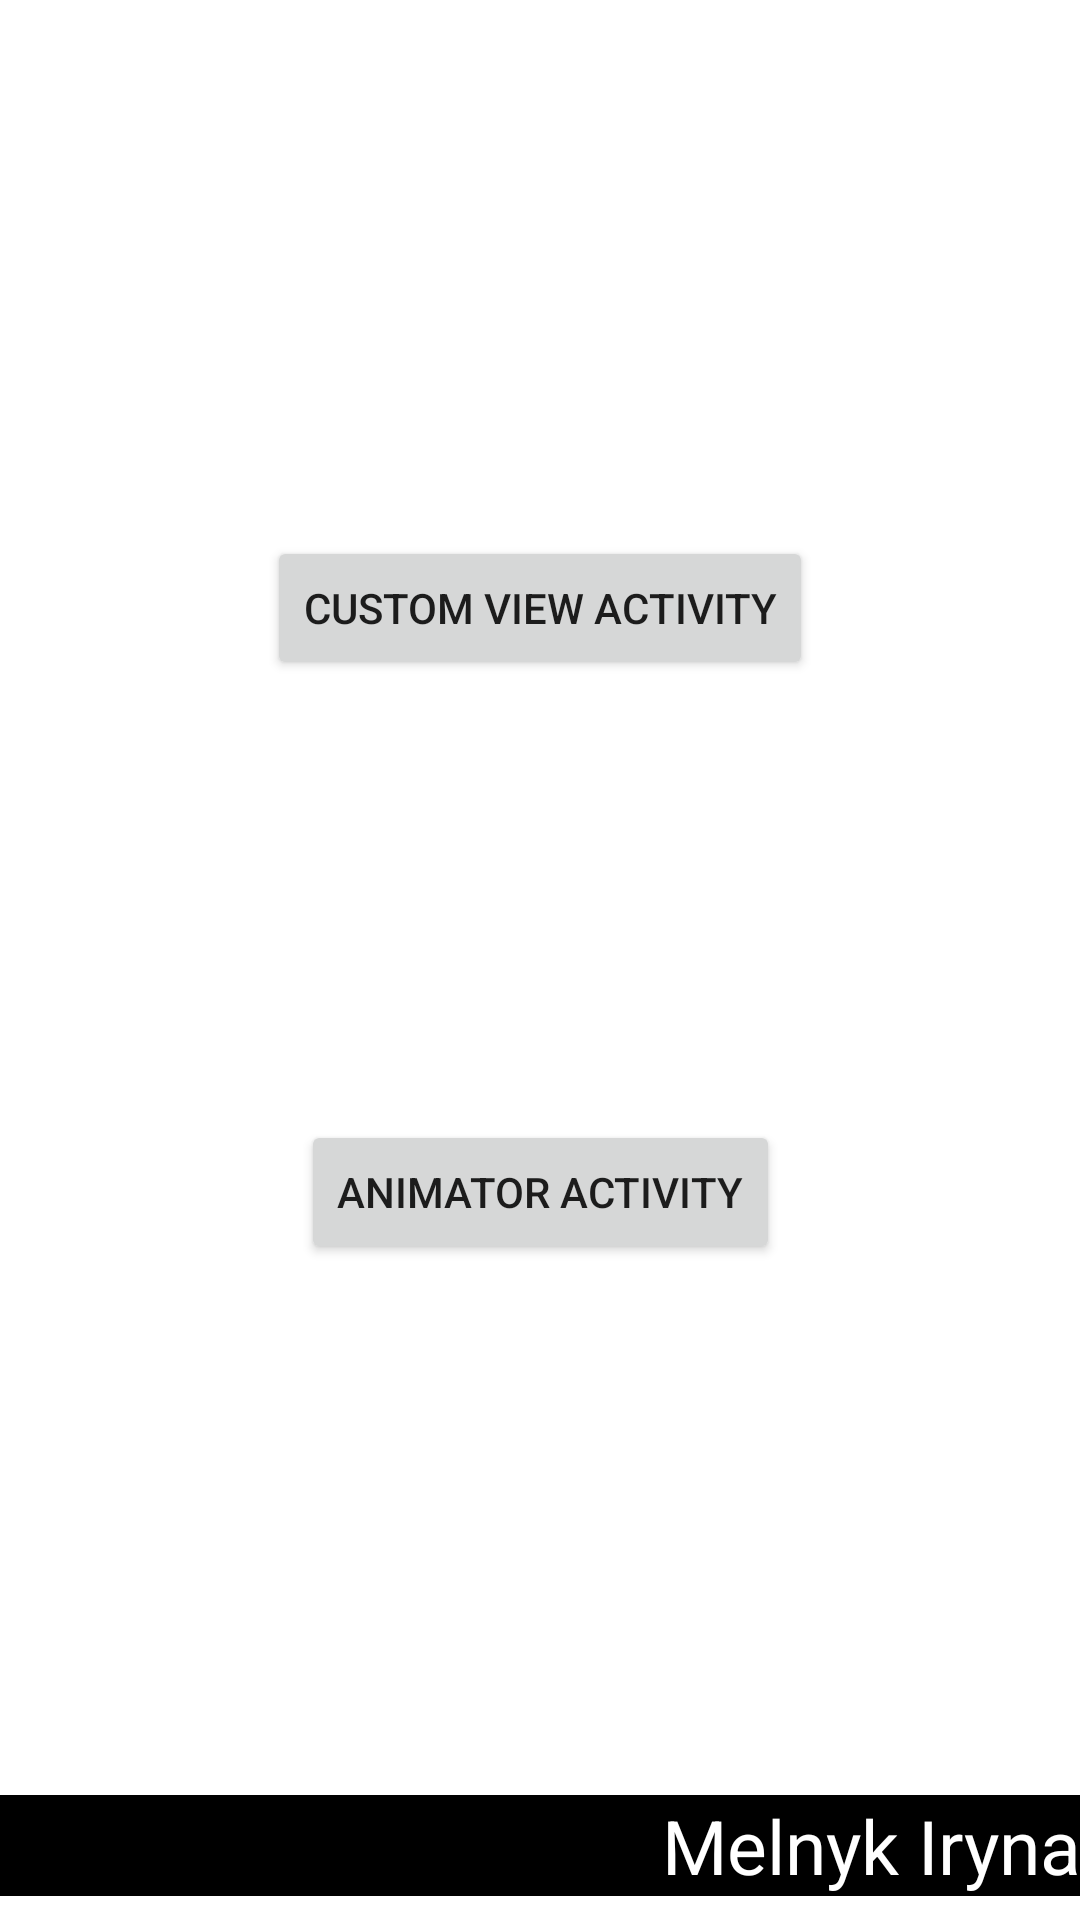

The Android layout XML behind this screen, and the referenced resources:
<!-- AndroidManifest.xml: application theme Theme.Animations_and_views -->
<!-- res/layout/activity_main.xml -->
<?xml version="1.0" encoding="utf-8"?>
<androidx.constraintlayout.widget.ConstraintLayout xmlns:android="http://schemas.android.com/apk/res/android"
    xmlns:app="http://schemas.android.com/apk/res-auto"
    xmlns:tools="http://schemas.android.com/tools"
    android:layout_width="match_parent"
    android:layout_height="match_parent"
    tools:context=".MainActivity">

    <Button
        android:id="@+id/custom_view_activity"
        android:layout_width="wrap_content"
        android:layout_height="wrap_content"
        android:text="@string/custom_view_activity"
        app:layout_constraintBottom_toBottomOf="parent"
        app:layout_constraintEnd_toEndOf="parent"
        app:layout_constraintStart_toStartOf="parent"
        app:layout_constraintTop_toTopOf="parent"
        app:layout_constraintVertical_bias="0.302" />

    <Button
        android:id="@+id/animator"
        android:layout_width="wrap_content"
        android:layout_height="wrap_content"
        android:text="@string/animator_activity"
        app:layout_constraintBottom_toBottomOf="@id/author"
        app:layout_constraintEnd_toEndOf="parent"
        app:layout_constraintLeft_toLeftOf="parent"
        app:layout_constraintRight_toRightOf="parent"
        app:layout_constraintStart_toStartOf="parent"
        app:layout_constraintTop_toBottomOf="@id/custom_view_activity"
        app:layout_constraintVertical_bias="0.41" />

    <TextView
        android:id="@+id/author"
        android:layout_width="match_parent"
        android:layout_height="wrap_content"
        android:layout_marginBottom="8dp"
        android:background="@color/black"
        android:text="@string/author"
        android:textAlignment="textEnd"
        android:textColor="@color/white"
        android:textSize="25sp"
        app:layout_constraintBottom_toBottomOf="parent"
        app:layout_constraintEnd_toEndOf="parent"
        app:layout_constraintStart_toStartOf="parent" />


</androidx.constraintlayout.widget.ConstraintLayout>
<!-- resources referenced by this layout -->
<resources>
  <color name="black">#FF000000</color>
  <color name="white">#FFFFFFFF</color>
  <string name="animator_activity">animator activity</string>
  <string name="author">Melnyk Iryna</string>
  <string name="custom_view_activity">custom view activity</string>
  <style name="Theme.Animations_and_views" parent="Theme.MaterialComponents.DayNight.NoActionBar">
          
          <item name="colorPrimary">@color/purple_500</item>
          <item name="colorPrimaryVariant">@color/purple_700</item>
          <item name="colorOnPrimary">@color/white</item>
          
          <item name="colorSecondary">@color/teal_200</item>
          <item name="colorSecondaryVariant">@color/teal_700</item>
          <item name="colorOnSecondary">@color/black</item>
          
          <item name="android:statusBarColor" tools:targetApi="l">?attr/colorPrimaryVariant</item>
          
      </style>
  <color name="purple_500">#FF6200EE</color>
  <color name="purple_700">#FF3700B3</color>
  <color name="teal_200">#FF03DAC5</color>
  <color name="teal_700">#FF018786</color>
</resources>
